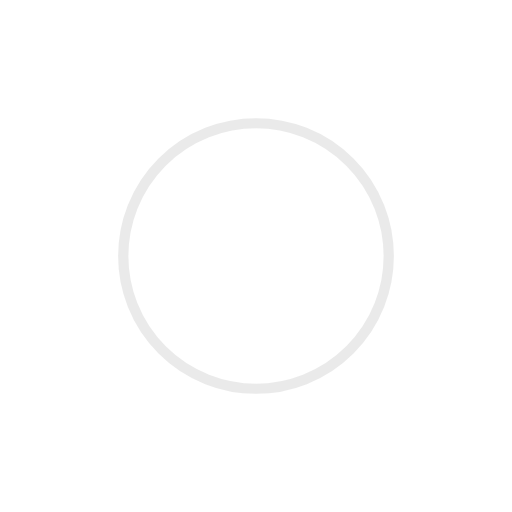
t = 0.00 s
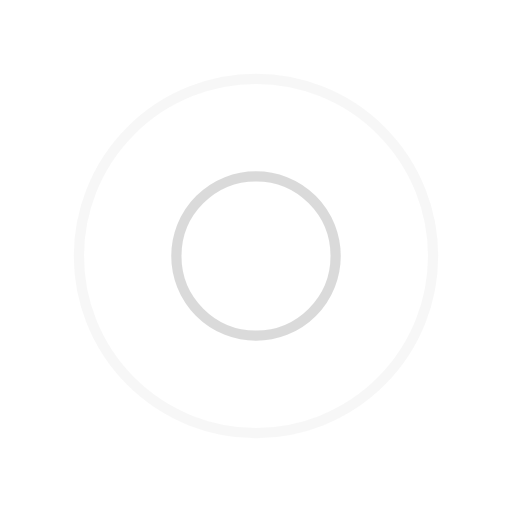
t = 0.35 s
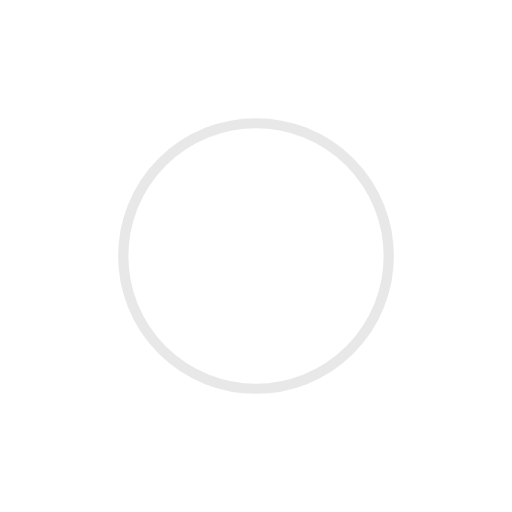
t = 0.70 s
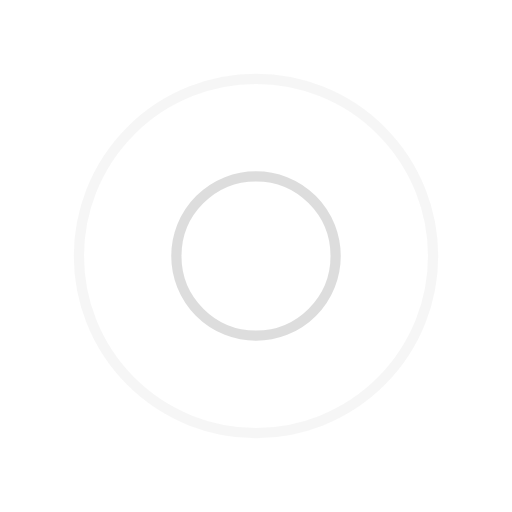
t = 1.05 s

The animated SVG that drew these frames (rendered in a browser with its animation timeline set to each time). Animation: 4 SMIL elements (animate=4); one cycle of 1.40 s, repeats indefinitely.

<svg width="100px"  height="100px"  xmlns="http://www.w3.org/2000/svg" viewBox="0 0 100 100" preserveAspectRatio="xMidYMid" class="lds-ripple" style="background: none;"><circle cx="50" cy="50" r="18.1425" fill="none" ng-attr-stroke="{{config.c1}}" ng-attr-stroke-width="{{config.width}}" stroke="#d5d5d5" stroke-width="2"><animate attributeName="r" calcMode="spline" values="0;40" keyTimes="0;1" dur="1.4" keySplines="0 0.2 0.8 1" begin="-0.7s" repeatCount="indefinite"></animate><animate attributeName="opacity" calcMode="spline" values="1;0" keyTimes="0;1" dur="1.4" keySplines="0.2 0 0.8 1" begin="-0.7s" repeatCount="indefinite"></animate></circle><circle cx="50" cy="50" r="36.295" fill="none" ng-attr-stroke="{{config.c2}}" ng-attr-stroke-width="{{config.width}}" stroke="#d1d1d1" stroke-width="2"><animate attributeName="r" calcMode="spline" values="0;40" keyTimes="0;1" dur="1.4" keySplines="0 0.2 0.8 1" begin="0s" repeatCount="indefinite"></animate><animate attributeName="opacity" calcMode="spline" values="1;0" keyTimes="0;1" dur="1.4" keySplines="0.2 0 0.8 1" begin="0s" repeatCount="indefinite"></animate></circle></svg>
